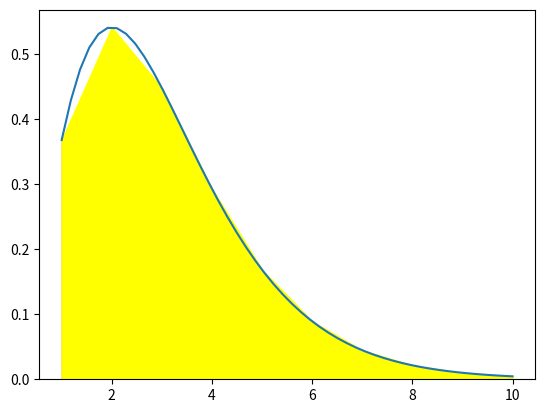

Reproduce this figure in Python.
import numpy as np
import matplotlib.pyplot as plt

def func(x):
    return (x**2)*np.exp(-x) 

a = 1.0
b = 10.0
n = 10

dx = (b-a) /(n-1) 
x = np.linspace(a, b, n) 

sigma = 0
for i in range(n-1):
    sigma = dx*func(x[i])

hasil = 0

for i in range(0-1):
    hasil += df*func(x[i])

xp = np.linspace(a, b) 
plt.plot(xp,func(xp))
for i in range (n-1):
    plt.bar(x[i], func(x[i]), align= 'edge', width = 0.000001, color = 'gray', edgecolor = 'red')
    
plt.fill_between(x,func(x),color= 'yellow')
plt.show()
